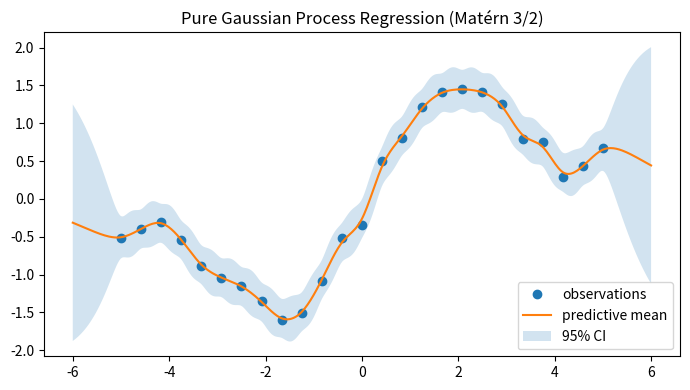

Here is the Python script that generated this plot:

# pure_gpr.py
# A "pure" Gaussian Process Regression implementation from scratch (exact inference).
# Dependencies: numpy, scipy, matplotlib (for the optional demo).
import numpy as np
import math
from typing import Optional, Tuple, List

from scipy.linalg import cho_solve, cholesky, solve_triangular
from scipy.optimize import minimize
import matplotlib.pyplot as plt


def _sqdist(X: np.ndarray, X2: Optional[np.ndarray] = None) -> np.ndarray:
    """
    Pairwise squared Euclidean distances between rows of X and X2.
    """
    X = np.atleast_2d(X)
    if X2 is None:
        X2 = X
    else:
        X2 = np.atleast_2d(X2)
    X_norm = np.sum(X**2, axis=1)[:, None]
    X2_norm = np.sum(X2**2, axis=1)[None, :]
    D = X_norm + X2_norm - 2 * X @ X2.T
    np.maximum(D, 0.0, out=D)
    return D


class Kernel:
    def K(self, X: np.ndarray, X2: Optional[np.ndarray] = None) -> np.ndarray:
        raise NotImplementedError
    def get_theta(self) -> np.ndarray:
        raise NotImplementedError
    def set_theta(self, theta: np.ndarray) -> None:
        raise NotImplementedError
    def grad_K_theta(self, X: np.ndarray) -> List[np.ndarray]:
        raise NotImplementedError
    def hyperparameter_names(self) -> List[str]:
        raise NotImplementedError


class RBFKernel(Kernel):
    """
    Isotropic RBF (squared exponential):
    K = sigma_f^2 * exp(-0.5 * ||x - x'||^2 / ell^2)
    theta = [log_ell, log_sigma_f]
    """
    def __init__(self, ell: float = 1.0, sigma_f: float = 1.0):
        assert ell > 0 and sigma_f > 0
        self.log_ell = math.log(ell)
        self.log_sigma_f = math.log(sigma_f)

    def K(self, X: np.ndarray, X2: Optional[np.ndarray] = None) -> np.ndarray:
        ell = math.exp(self.log_ell)
        sf2 = math.exp(2.0 * self.log_sigma_f)
        D2 = _sqdist(X / ell, None if X2 is None else X2 / ell)
        return sf2 * np.exp(-0.5 * D2)

    def get_theta(self) -> np.ndarray:
        return np.array([self.log_ell, self.log_sigma_f], dtype=float)

    def set_theta(self, theta: np.ndarray) -> None:
        self.log_ell, self.log_sigma_f = float(theta[0]), float(theta[1])

    def grad_K_theta(self, X: np.ndarray) -> List[np.ndarray]:
        ell = math.exp(self.log_ell)
        sf2 = math.exp(2.0 * self.log_sigma_f)
        D2 = _sqdist(X / ell)
        K = sf2 * np.exp(-0.5 * D2)
        grad_log_ell = K * (D2)
        grad_log_sigma_f = 2.0 * K
        return [grad_log_ell, grad_log_sigma_f]

    def hyperparameter_names(self) -> List[str]:
        return ["log_ell", "log_sigma_f"]


class ARDRBFLinearBiasKernel(Kernel):
    """
    ARD RBF + linear + bias:
    K = v0 * exp(-0.5 * sum_l w_l (x_l - x'_l)^2) + a0 + a1 * <x, x'>
    theta = [log_v0, log_w_1..d, log_a0, log_a1]
    """
    def __init__(self, v0: float = 1.0, w: Optional[np.ndarray] = None, a0: float = 1e-6, a1: float = 1e-6):
        self.log_v0 = math.log(max(v0, 1e-12))
        if w is None:
            self.log_w = None
        else:
            w = np.asarray(w, dtype=float)
            assert np.all(w >= 0)
            self.log_w = np.log(np.maximum(w, 1e-12))
        self.log_a0 = math.log(max(a0, 1e-12))
        self.log_a1 = math.log(max(a1, 1e-12))

    def _ensure_log_w(self, X: np.ndarray):
        if self.log_w is None:
            self.log_w = np.zeros(X.shape[1], dtype=float)

    def K(self, X: np.ndarray, X2: Optional[np.ndarray] = None) -> np.ndarray:
        X = np.atleast_2d(X)
        self._ensure_log_w(X)
        v0 = math.exp(self.log_v0)
        w = np.exp(self.log_w)
        a0 = math.exp(self.log_a0)
        a1 = math.exp(self.log_a1)
        if X2 is None:
            X2 = X
        Wsqrt = np.sqrt(w + 1e-32)
        Xw = X * Wsqrt
        X2w = X2 * Wsqrt
        D2 = _sqdist(Xw, X2w)
        K_rbf = v0 * np.exp(-0.5 * D2)
        K_lin = a1 * (X @ X2.T)
        K_bias = a0 * np.ones((X.shape[0], X2.shape[0]))
        return K_rbf + K_bias + K_lin

    def get_theta(self) -> np.ndarray:
        return np.concatenate([np.array([self.log_v0]), np.asarray(self.log_w), np.array([self.log_a0, self.log_a1])])

    def set_theta(self, theta: np.ndarray) -> None:
        self.log_v0 = float(theta[0])
        d = len(theta) - 3
        self.log_w = np.array(theta[1:1+d], dtype=float)
        self.log_a0 = float(theta[-2])
        self.log_a1 = float(theta[-1])

    def grad_K_theta(self, X: np.ndarray) -> List[np.ndarray]:
        X = np.atleast_2d(X)
        self._ensure_log_w(X)
        v0 = math.exp(self.log_v0)
        w = np.exp(self.log_w)
        a0 = math.exp(self.log_a0)
        a1 = math.exp(self.log_a1)
        Wsqrt = np.sqrt(w + 1e-32)
        Xw = X * Wsqrt
        D2 = _sqdist(Xw, None)
        K_rbf = v0 * np.exp(-0.5 * D2)
        g_log_v0 = K_rbf.copy()
        grads_w = []
        for l in range(X.shape[1]):
            dx_l = X[:, [l]] - X[:, [l]].T
            g = -0.5 * w[l] * (dx_l**2) * K_rbf
            grads_w.append(g)
        g_log_a0 = a0 * np.ones_like(K_rbf)
        g_log_a1 = a1 * (X @ X.T)
        return [g_log_v0, *grads_w, g_log_a0, g_log_a1]

    def hyperparameter_names(self) -> List[str]:
        names = ["log_v0"]
        if self.log_w is None:
            names += [f"log_w[{i}]" for i in range(0)]
        else:
            names += [f"log_w[{i}]" for i in range(len(self.log_w))]
        names += ["log_a0", "log_a1"]
        return names


class MaternKernel(Kernel):
    """
    Matérn kernel for nu in {0.5, 1.5, 2.5}
    K = sigma_f^2 * f_nu(r/ell)
    theta = [log_ell, log_sigma_f]
    """
    def __init__(self, ell: float = 1.0, sigma_f: float = 1.0, nu: float = 1.5):
        assert ell > 0 and sigma_f > 0
        assert nu in (0.5, 1.5, 2.5), "nu must be 0.5, 1.5, or 2.5"
        self.log_ell = math.log(ell)
        self.log_sigma_f = math.log(sigma_f)
        self.nu = float(nu)

    def _form(self, r: np.ndarray, ell: float, sf2: float) -> np.ndarray:
        a = np.sqrt(2.0 * self.nu) * r / ell
        if self.nu == 0.5:
            return sf2 * np.exp(-a)
        elif self.nu == 1.5:
            return sf2 * (1.0 + a) * np.exp(-a)
        elif self.nu == 2.5:
            return sf2 * (1.0 + a + a*a/3.0) * np.exp(-a)
        else:
            raise NotImplementedError

    def K(self, X: np.ndarray, X2: Optional[np.ndarray] = None) -> np.ndarray:
        ell = math.exp(self.log_ell)
        sf2 = math.exp(2.0 * self.log_sigma_f)
        D2 = _sqdist(X, X2)
        r = np.sqrt(D2 + 1e-32)
        return self._form(r, ell, sf2)

    def get_theta(self) -> np.ndarray:
        return np.array([self.log_ell, self.log_sigma_f], dtype=float)

    def set_theta(self, theta: np.ndarray) -> None:
        self.log_ell, self.log_sigma_f = float(theta[0]), float(theta[1])

    def grad_K_theta(self, X: np.ndarray) -> List[np.ndarray]:
        ell = math.exp(self.log_ell)
        sf2 = math.exp(2.0 * self.log_sigma_f)
        D2 = _sqdist(X, None)
        r = np.sqrt(D2 + 1e-32)
        a = np.sqrt(2.0 * self.nu) * r / ell
        # Kernel value
        if self.nu == 0.5:
            K = sf2 * np.exp(-a)
            g_log_ell = K * a
        elif self.nu == 1.5:
            K = sf2 * (1.0 + a) * np.exp(-a)
            g_log_ell = K * (a*a) / (1.0 + a)
        elif self.nu == 2.5:
            K = sf2 * (1.0 + a + a*a/3.0) * np.exp(-a)
            denom = (1.0 + a + a*a/3.0)
            g_log_ell = K * (a*a + a*a*a) / (3.0 * denom)
        else:
            raise NotImplementedError
        g_log_sigma_f = 2.0 * K
        return [g_log_ell, g_log_sigma_f]

    def hyperparameter_names(self) -> List[str]:
        return ["log_ell", "log_sigma_f"]


class ExpStableKernel(Kernel):
    """
    Exponential BIBO-stable kernel on nonnegative time:
      k(t1, t2) = H(t1) H(t2) exp(-omega * (t1 + t2)),  omega > 0

    We parameterize omega via log_omega for positivity.
    X is expected to be 1D inputs (shape (n,1) or (n,)).
    """
    def __init__(self, omega: float = 1.0):
        assert omega > 0, "omega must be > 0"
        self.log_omega = math.log(float(omega))

    @staticmethod
    def _as_1d(X: np.ndarray) -> np.ndarray:
        X = np.asarray(X)
        if X.ndim == 1:
            return X
        if X.ndim == 2 and X.shape[1] == 1:
            return X[:, 0]
        raise ValueError("ExpStableKernel expects 1D inputs (n,) or (n,1)")

    def K(self, X: np.ndarray, X2: Optional[np.ndarray] = None) -> np.ndarray:
        t = self._as_1d(X)
        s = t if X2 is None else self._as_1d(X2)
        omega = math.exp(self.log_omega)
        Ht = np.heaviside(t, 0.0)[:, None]
        Hs = np.heaviside(s, 0.0)[None, :]
        T = t[:, None]
        S = s[None, :]
        K = Ht * Hs * np.exp(-omega * (T + S))
        return K

    def get_theta(self) -> np.ndarray:
        return np.array([self.log_omega], dtype=float)

    def set_theta(self, theta: np.ndarray) -> None:
        self.log_omega = float(theta[0])

    def grad_K_theta(self, X: np.ndarray) -> List[np.ndarray]:
        t = self._as_1d(X)
        omega = math.exp(self.log_omega)
        Ht = np.heaviside(t, 0.0)[:, None]
        T = t[:, None]
        # For gradient, we need training K(X,X)
        Hs = Ht.T
        S = T.T
        K = Ht * Hs * np.exp(-omega * (T + S))
        # dK/d(log_omega) = (dK/domega) * domega/dlog_omega = (- (T+S) * K) * omega
        g_log_omega = -omega * (T + S) * K
        return [g_log_omega]

    def hyperparameter_names(self) -> List[str]:
        return ["log_omega"]


class TCKernel(Kernel):
    """
    Tuned-Correlated (TC) kernel on nonnegative time:
      k(t1, t2) = H(t1) H(t2) exp(-omega * max(t1, t2)),  omega > 0

    Parameterized by log_omega for positivity.
    X is expected to be 1D inputs (shape (n,1) or (n,)).
    """
    def __init__(self, omega: float = 1.0):
        assert omega > 0, "omega must be > 0"
        self.log_omega = math.log(float(omega))

    @staticmethod
    def _as_1d(X: np.ndarray) -> np.ndarray:
        X = np.asarray(X)
        if X.ndim == 1:
            return X
        if X.ndim == 2 and X.shape[1] == 1:
            return X[:, 0]
        raise ValueError("TCKernel expects 1D inputs (n,) or (n,1)")

    def K(self, X: np.ndarray, X2: Optional[np.ndarray] = None) -> np.ndarray:
        t = self._as_1d(X)
        s = t if X2 is None else self._as_1d(X2)
        omega = math.exp(self.log_omega)
        Ht = np.heaviside(t, 0.0)[:, None]
        Hs = np.heaviside(s, 0.0)[None, :]
        T = t[:, None]
        S = s[None, :]
        M = np.maximum(T, S)
        K = Ht * Hs * np.exp(-omega * M)
        return K

    def get_theta(self) -> np.ndarray:
        return np.array([self.log_omega], dtype=float)

    def set_theta(self, theta: np.ndarray) -> None:
        self.log_omega = float(theta[0])

    def grad_K_theta(self, X: np.ndarray) -> List[np.ndarray]:
        t = self._as_1d(X)
        omega = math.exp(self.log_omega)
        Ht = np.heaviside(t, 0.0)[:, None]
        T = t[:, None]
        Hs = Ht.T
        S = T.T
        M = np.maximum(T, S)
        K = Ht * Hs * np.exp(-omega * M)
        # dK/d(log_omega) = (- M * K) * omega
        g_log_omega = -omega * M * K
        return [g_log_omega]

    def hyperparameter_names(self) -> List[str]:
        return ["log_omega"]

class GaussianProcessRegressorPure:
    """
    Exact Gaussian Process Regression (O(n^3)) with:
      - Kernel (RBF, Matérn, or ARD RBF + linear + bias)
      - Constant mean mu
      - Homoskedastic noise sigma_n^2
    """
    def __init__(self, kernel: Kernel, log_sigma_n: float = math.log(1e-1), mu: float = 0.0, jitter: float = 1e-10):
        self.kernel = kernel
        self.log_sigma_n = float(log_sigma_n)
        self.mu = float(mu)
        self.jitter = float(jitter)
        self.X_train = None
        self.y_train = None
        self._L = None
        self._alpha = None

    def _Ky(self, X: np.ndarray) -> np.ndarray:
        K = self.kernel.K(X, None)
        sn2 = math.exp(2.0 * self.log_sigma_n)
        return K + (sn2 + self.jitter) * np.eye(X.shape[0])

    def _pack(self) -> np.ndarray:
        return np.concatenate([self.kernel.get_theta(), np.array([self.log_sigma_n, self.mu])])

    def _unpack(self, theta_all: np.ndarray) -> None:
        kdim = len(self.kernel.get_theta())
        self.kernel.set_theta(theta_all[:kdim])
        self.log_sigma_n = float(theta_all[kdim])
        self.mu = float(theta_all[kdim + 1])

    def _nll_and_grad(self, theta_all: np.ndarray, X: np.ndarray, y: np.ndarray) -> Tuple[float, np.ndarray]:
        self._unpack(theta_all)
        n = X.shape[0]
        one = np.ones(n)
        Ky = self._Ky(X)
        yc = y - self.mu * one
        try:
            L = cholesky(Ky, lower=True, check_finite=False)
        except np.linalg.LinAlgError:
            Ky = Ky + 1e-8 * np.eye(n)
            L = cholesky(Ky, lower=True, check_finite=False)
        alpha = solve_triangular(L.T, solve_triangular(L, yc, lower=True, check_finite=False), check_finite=False)
        logdet = 2.0 * np.sum(np.log(np.diag(L)))
        nll = 0.5 * yc.dot(alpha) + 0.5 * logdet + 0.5 * n * math.log(2.0 * math.pi)
        W = solve_triangular(L, np.eye(n), lower=True, check_finite=False)
        Ky_inv = W.T @ W
        A = np.outer(alpha, alpha) - Ky_inv
        dKs = self.kernel.grad_K_theta(X)
        g_kernel = np.array([0.5 * np.sum(A * dK) for dK in dKs], dtype=float)
        sn2 = math.exp(2.0 * self.log_sigma_n)
        g_logsn = 0.5 * np.sum(A * ((2.0 * sn2) * np.eye(n)))
        g_mu = -one.dot(alpha)  # gradient of NLL
        grad = np.concatenate([g_kernel, np.array([g_logsn, g_mu])])
        return float(nll), grad

    def fit(self, X: np.ndarray, y: np.ndarray, optimize: bool = True, maxiter: int = 200, verbose: bool = False):
        X = np.atleast_2d(X)
        y = np.asarray(y, dtype=float).reshape(-1)
        assert X.shape[0] == y.shape[0]
        if optimize:
            theta0 = self._pack()
            def fval(t):
                return self._nll_and_grad(t, X, y)[0]
            def gval(t):
                return self._nll_and_grad(t, X, y)[1]
            res = minimize(fval, theta0, jac=gval, method="L-BFGS-B", options={"maxiter": maxiter, "disp": verbose})
            self._unpack(res.x)
        Ky = self._Ky(X)
        L = cholesky(Ky, lower=True, check_finite=False)
        one = np.ones(X.shape[0])
        yc = y - self.mu * one
        alpha = solve_triangular(L.T, solve_triangular(L, yc, lower=True, check_finite=False), check_finite=False)
        self.X_train = X
        self.y_train = y
        self._L = L
        self._alpha = alpha
        return self

    def predict(self, Xstar: np.ndarray, return_std: bool = True, return_cov: bool = False):
        assert self.X_train is not None
        Xs = np.atleast_2d(Xstar)
        Kxs = self.kernel.K(self.X_train, Xs)
        mu_star = self.mu + Kxs.T @ self._alpha
        if not (return_std or return_cov):
            return mu_star, None
        v = solve_triangular(self._L, Kxs, lower=True, check_finite=False)
        Kss = self.kernel.K(Xs, None)
        cov = Kss - v.T @ v
        cov = 0.5 * (cov + cov.T)
        if return_cov:
            return mu_star, cov
        else:
            std = np.sqrt(np.clip(np.diag(cov), 0.0, np.inf))
            return mu_star, std

    def hyperparameter_names(self) -> List[str]:
        return [*self.kernel.hyperparameter_names(), "log_sigma_n", "mu"]

    def get_hyperparameter_vector(self) -> np.ndarray:
        return self._pack()

    def set_hyperparameter_vector(self, theta_all: np.ndarray) -> None:
        self._unpack(theta_all)


def _demo_1d(savepath_png: str = "gpr_demo.png") -> None:
    rng = np.random.default_rng(0)
    X = np.linspace(-5.0, 5.0, 25)[:, None]
    f_true = np.sin(X).ravel() + 0.3 * X.ravel()
    y = f_true + 0.15 * rng.standard_normal(X.shape[0])
    kernel = MaternKernel(ell=1.2, sigma_f=1.0, nu=1.5)
    gp = GaussianProcessRegressorPure(kernel=kernel, log_sigma_n=np.log(0.15), mu=0.0, jitter=1e-10)
    gp.fit(X, y, optimize=True, maxiter=150, verbose=False)
    Xs = np.linspace(-6.0, 6.0, 400)[:, None]
    m, s = gp.predict(Xs, return_std=True)
    plt.figure(figsize=(7, 4))
    plt.plot(X, y, "o", label="observations")
    plt.plot(Xs, m, label="predictive mean")
    plt.fill_between(Xs.ravel(), m - 1.96 * s, m + 1.96 * s, alpha=0.2, label="95% CI")
    plt.title("Pure Gaussian Process Regression (Matérn 3/2)")
    plt.legend()
    plt.tight_layout()
    plt.savefig(savepath_png, dpi=150)
    plt.close()


if __name__ == "__main__":
    _demo_1d("gpr_demo.png")
    print("Demo saved to gpr_demo.png")


# =============================
# Convenience API for pipeline
# =============================

class ComplexGPPure:
    """
    Convenience wrapper that fits two independent pure GPs on
    the real and imaginary parts of a complex target G = Re + j Im.

    - X provided as 1D or 2D (n, d); we internally ensure shape (n, d)
    - Kernel options kept simple for pipeline usage
    """
    def __init__(
        self,
        kernel: str = "matern32",   # 'matern12' | 'matern32' | 'matern52' | 'rbf'
        noise: float = 1e-2,
        optimize: bool = True,
        maxiter: int = 200,
        jitter: float = 1e-10,
    ) -> None:
        self.kernel_name = kernel
        self.noise = float(noise)
        self.optimize = bool(optimize)
        self.maxiter = int(maxiter)
        self.jitter = float(jitter)
        self._gpr_r: Optional[GaussianProcessRegressorPure] = None
        self._gpr_i: Optional[GaussianProcessRegressorPure] = None

    def _make_kernel(self) -> Kernel:
        name = self.kernel_name.lower()
        if name in ("matern12", "matern-1/2", "matern0.5"):
            return MaternKernel(ell=1.0, sigma_f=1.0, nu=0.5)
        if name in ("matern32", "matern-3/2", "matern1.5"):
            return MaternKernel(ell=1.0, sigma_f=1.0, nu=1.5)
        if name in ("matern52", "matern-5/2", "matern2.5"):
            return MaternKernel(ell=1.0, sigma_f=1.0, nu=2.5)
        if name in ("rbf", "se", "squared_exponential"):
            return RBFKernel(ell=1.0, sigma_f=1.0)
        if name in ("exp", "exponential", "exp_stable", "stable_exp"):
            return ExpStableKernel(omega=1.0)
        if name in ("tc", "tuned_correlated", "tuned-correlated"):
            return TCKernel(omega=1.0)
        # default
        return MaternKernel(ell=1.0, sigma_f=1.0, nu=1.5)

    @staticmethod
    def _ensure_2d(X: np.ndarray) -> np.ndarray:
        X = np.asarray(X)
        if X.ndim == 1:
            return X.reshape(-1, 1)
        return X

    def fit(self, X_train: np.ndarray, G_train: np.ndarray) -> "ComplexGPPure":
        X = self._ensure_2d(X_train)
        y_r = np.asarray(np.real(G_train), dtype=float).reshape(-1)
        y_i = np.asarray(np.imag(G_train), dtype=float).reshape(-1)
        kern_r = self._make_kernel()
        kern_i = self._make_kernel()
        self._gpr_r = GaussianProcessRegressorPure(kernel=kern_r, log_sigma_n=np.log(self.noise), mu=0.0, jitter=self.jitter)
        self._gpr_i = GaussianProcessRegressorPure(kernel=kern_i, log_sigma_n=np.log(self.noise), mu=0.0, jitter=self.jitter)
        self._gpr_r.fit(X, y_r, optimize=self.optimize, maxiter=self.maxiter, verbose=False)
        self._gpr_i.fit(X, y_i, optimize=self.optimize, maxiter=self.maxiter, verbose=False)
        return self

    def predict(self, X_eval: np.ndarray) -> np.ndarray:
        assert self._gpr_r is not None and self._gpr_i is not None, "Call fit() before predict()"
        Xe = self._ensure_2d(X_eval)
        mr, _ = self._gpr_r.predict(Xe, return_std=True)
        mi, _ = self._gpr_i.predict(Xe, return_std=True)
        return mr + 1j * mi


def fit_predict_complex_gp(
    X_train: np.ndarray,
    G_train: np.ndarray,
    X_eval: np.ndarray,
    kernel: str = "matern32",
    noise: float = 1e-2,
    optimize: bool = True,
    maxiter: int = 200,
) -> np.ndarray:
    """
    One-shot helper to fit pure GP on complex G and predict at X_eval.

    - Fits independent pure GPs on real/imag parts of G
    - Returns complex predictions aligned with X_eval
    """
    model = ComplexGPPure(kernel=kernel, noise=noise, optimize=optimize, maxiter=maxiter)
    model.fit(X_train, G_train)
    return model.predict(X_eval)
